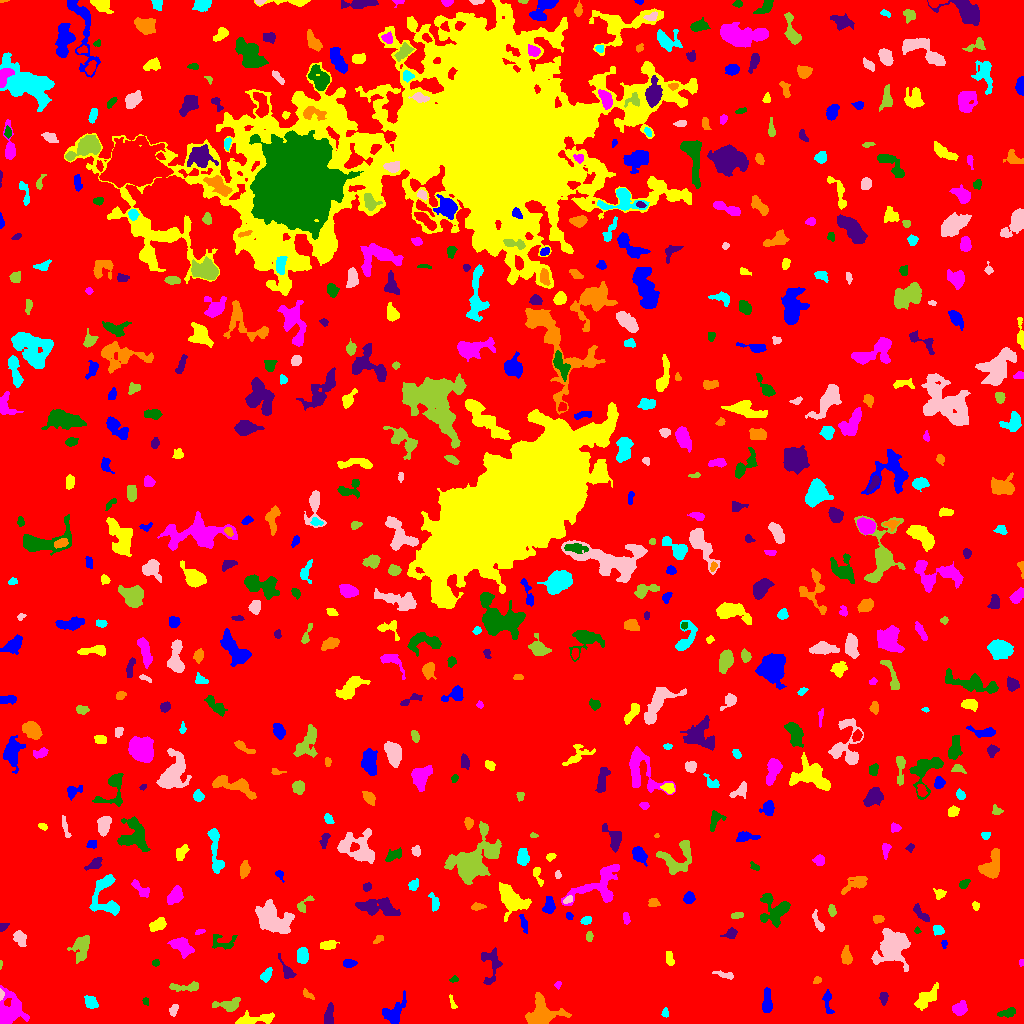

The data file committed next to this chart (first rows):
ID, X, Y, A, B, theta, total_flux, mu_max, mu_median, mu_mean, R_fwhm, R_e, R10, R90, x_start, x_end, y_start, y_end, area, greylevel
0, 514.1, 501.6, 302.4, 293.2, 0.3871, 1552598, 12.0, 1.0, 1.885, 92.1, 229.7, 87.1, 380.8, 0, 1023, 0, 1023, 823681, 1.885
1, 394.5, 10.61, 7.522, 3.934, 0.975, 743.0, 6.0, 2.0, 2.173, 6.024, 5.614, 2.111, 9.062, 382, 406, 0, 33, 342, 7.173
2, 254, 4.214, 11.43, 2.516, 0.09236, 796.0, 6.0, 2.0, 2.698, 6.507, 5.382, 2.111, 8.538, 235, 274, 0, 13, 295, 6.698
3, 8.843, 13.66, 9.083, 6.835, 1.384, 2587, 15.0, 4.0, 4.262, 3.656, 7.506, 2.646, 11.86, 0, 29, 0, 38, 607, 9.262
4, 1008, 10.79, 4.553, 1.992, 0.2391, 434.0, 6.0, 3.0, 3.239, 5.293, 3.742, 1.493, 5.781, 997, 1015, 6, 16, 134, 7.239
5, 329.2, 9.33, 5.511, 1.848, 1.436, 224.0, 4.0, 1.0, 1.295, 4.618, 3.909, 1.493, 6.155, 324, 333, 0, 21, 173, 6.295
6, 540.5, 9.001, 7.711, 6.683, 0.5625, 3647, 15.0, 5.0, 5.949, 7.899, 6.956, 2.821, 11.55, 525, 571, 0, 31, 613, 9.949
7, 665.1, 10.6, 2.278, 1.63, 1.545, 135.0, 4.0, 2.0, 2.288, 3.656, 2.394, 0.9772, 3.742, 661, 668, 6, 16, 59, 8.288
8, 173.4, 13.46, 2.949, 1.686, 1.287, 190.0, 5.0, 2.0, 2.111, 3.478, 2.821, 1.128, 4.222, 169, 178, 7, 19, 90, 7.111
9, 228.5, 18.4, 6.65, 2.919, 0.1276, 887.0, 12.0, 3.0, 3.711, 3.909, 4.37, 1.493, 7.485, 212, 240, 12, 26, 239, 7.711
10, 363.5, 18.59, 6.103, 2.258, -0.857, 245.0, 4.0, 1.0, 1.531, 4.983, 3.785, 1.493, 5.944, 354, 373, 6, 26, 160, 6.531
11, 767.1, 20.5, 6.19, 2.173, 1.565, 499.0, 6.0, 2.0, 2.388, 4.951, 4.184, 1.596, 6.794, 762, 772, 11, 36, 209, 7.388
12, 452.2, 20.2, 4.124, 1.189, -1.312, 79.0, 4.0, 1.0, 1.215, 2.585, 2.185, 0.7979, 3.613, 449, 457, 15, 29, 65, 7.215
13, 959.5, 14.45, 3.237, 2.645, 0.8966, 629.0, 9.0, 3.0, 3.514, 4.442, 3.7, 1.493, 5.944, 952, 967, 8, 23, 179, 9.514
14, 145.5, 22.84, 1.794, 1.367, -1.544, 74.0, 4.0, 1.0, 1.609, 2.585, 1.784, 0.5642, 3.09, 142, 148, 18, 26, 46, 6.609
15, 883.5, 26.51, 2.836, 1.904, 1.571, 154.0, 4.0, 2.0, 1.621, 3.909, 2.877, 0.9772, 4.583, 879, 888, 18, 31, 95, 7.621
16, 307.5, 29.04, 3.757, 1.595, -0.6952, 181.0, 4.0, 2.0, 2.351, 4.478, 2.932, 1.128, 4.37, 303, 314, 24, 35, 77, 6.351
17, 90.55, 21.27, 3.333, 2.685, -0.7998, 311.0, 5.0, 2.0, 2.073, 4.26, 3.785, 1.493, 5.698, 84, 98, 15, 28, 150, 7.073
18, 1.02, 28.89, 2.501, 1.037, 1.569, 199.0, 10.0, 4.0, 4.422, 2.523, 1.954, 0.5642, 3.09, 0, 4, 23, 35, 45, 16.42
19, 185, 36.22, 8.74, 1.973, 0.0131, 503.0, 5.0, 2.0, 2.528, 5.528, 4.583, 1.784, 6.956, 169, 198, 32, 42, 199, 7.528
20, 593.1, 36.84, 4.757, 2.93, 0.9652, 1000, 10.0, 3.0, 3.472, 5.726, 4.72, 1.784, 7.421, 585, 602, 27, 49, 288, 9.472
21, 827.6, 22.65, 6.304, 2.144, -1.459, 224.0, 4.0, 1.0, 1.514, 4.297, 3.432, 1.262, 5.836, 822, 834, 10, 34, 148, 7.514
22, 926.3, 25.66, 7.329, 3.159, 0.7301, 700.0, 5.0, 2.0, 2.215, 6.887, 5.726, 2.185, 8.575, 914, 938, 13, 41, 316, 7.215
23, 557.7, 38.25, 1.741, 1.429, 1.339, 73.0, 4.0, 1.0, 1.587, 2.585, 1.871, 0.5642, 3.09, 554, 561, 34, 42, 46, 6.587
24, 453.5, 43.91, 1.944, 1.328, 0.1386, 94.0, 4.0, 2.0, 1.88, 2.877, 1.871, 0.7979, 3.192, 449, 458, 41, 48, 50, 6.88
25, 492.1, 59.82, 10.26, 4.45, 1.486, 550.0, 5.0, 1.0, 1.667, 4.478, 5.232, 1.871, 8.74, 481, 502, 39, 76, 330, 6.667
26, 817, 43.17, 2.07, 1.525, 0.9918, 103.0, 4.0, 2.0, 1.839, 3.241, 2.185, 0.7979, 3.432, 813, 821, 40, 47, 56, 8.839
27, 266.5, 48.61, 3.569, 2.094, 0.957, 340.0, 6.0, 3.0, 2.72, 4.652, 3.478, 1.262, 5.382, 260, 272, 41, 56, 125, 7.72
28, 724.5, 48.58, 5.822, 1.536, -0.2422, 257.0, 5.0, 2.0, 2.315, 3.29, 3.478, 1.262, 5.352, 712, 733, 44, 53, 111, 6.315
29, 0.5405, 59.85, 2.091, 0.6587, 1.54, 74.0, 7.0, 3.0, 3.083, 1.784, 1.382, 0.5642, 2.257, 0, 2, 54, 63, 24, 8.083
30, 28.98, 38.59, 13.58, 6.101, -0.3972, 1997, 7.0, 3.0, 3.252, 9.15, 8.019, 3.192, 12.26, 7, 49, 20, 56, 614, 7.252
31, 349.1, 60.19, 3.307, 1.685, 0.003013, 176.0, 3.0, 2.0, 1.676, 4.514, 3.038, 1.262, 4.514, 343, 357, 56, 64, 105, 6.676
32, 669.4, 64.38, 3.684, 1.79, -1.278, 164.0, 4.0, 2.0, 1.533, 4.406, 3.241, 1.128, 4.754, 666, 674, 58, 72, 107, 6.533
33, 1021, 60.76, 1.657, 1.265, -1.531, 86.0, 4.0, 3.0, 2.457, 2.877, 1.871, 0.7979, 2.764, 1019, 1023, 57, 64, 35, 8.457
34, 155.5, 60.4, 1.91, 1.463, 1.2046287440692038e-12, 80.0, 3.0, 2.0, 1.6, 2.985, 2.185, 0.7979, 3.338, 152, 159, 57, 64, 50, 6.6
35, 287.2, 52.17, 6.225, 2.211, -1.06, 131.0, 3.0, 1.0, 0.8291, 2.706, 3.385, 1.128, 5.293, 278, 296, 45, 70, 158, 5.829
36, 846.3, 66.81, 4.364, 2.081, -1.412, 289.0, 4.0, 2.0, 1.784, 5.412, 3.785, 1.493, 5.781, 841, 852, 59, 78, 162, 6.784
37, 302.6, 67.76, 3.612, 2.451, 1.518, 421.0, 5.0, 2.0, 2.392, 5.015, 3.785, 1.596, 5.997, 297, 308, 60, 76, 176, 7.392
38, 892.5, 77.37, 8.133, 6.348, 0.9754, 6299, 27.0, 5.0, 7.24, 6.84, 7.59, 2.821, 13.34, 871, 910, 52, 95, 870, 11.24
39, 81.56, 75.98, 6.842, 3.771, 1.388, 1234, 8.0, 3.0, 3.608, 6.979, 5.585, 2.257, 9.027, 67, 89, 60, 88, 342, 7.608
40, 808.7, 72.77, 7.059, 1.997, 0.1056, 288.0, 5.0, 1.0, 1.6, 3.432, 3.7, 1.382, 6.103, 799, 827, 68, 77, 180, 6.6
41, 943.8, 80.07, 1.987, 1.459, 1.539, 85.0, 5.0, 1.0, 1.848, 1.954, 1.871, 0.5642, 3.29, 941, 947, 75, 83, 46, 6.848
42, 327.9, 78.12, 4.127, 2.039, 0.06788, 293.0, 4.0, 2.0, 2.078, 5.585, 3.7, 1.493, 5.642, 320, 339, 74, 83, 141, 7.078
43, 182.4, 77.24, 5.347, 3.104, -0.6329, 905.0, 8.0, 3.0, 2.997, 5.997, 4.853, 1.871, 7.838, 167, 194, 65, 86, 302, 7.997
44, 222.9, 80.76, 6.931, 4.229, -0.2068, 293.0, 4.0, 1.0, 1.472, 5.323, 4.146, 1.493, 6.58, 212, 237, 74, 89, 199, 6.472
45, 730.9, 89.76, 3.281, 2.309, 0.3506, 310.0, 5.0, 3.0, 2.696, 4.37, 3.338, 1.382, 5.078, 720, 737, 85, 96, 115, 7.696
46, 378.2, 83.61, 3.003, 1.431, 0.5509, 100.0, 3.0, 1.0, 1.449, 3.241, 2.523, 0.9772, 3.909, 373, 383, 80, 88, 69, 7.449
47, 938.6, 92.79, 2.467, 1.955, -0.2803, 258.0, 7.0, 2.0, 2.554, 3.192, 2.706, 0.9772, 4.37, 933, 944, 88, 98, 101, 8.554
48, 19.39, 85.9, 3.062, 2.464, -1.108, 388.0, 7.0, 2.0, 2.31, 3.868, 3.385, 1.382, 5.47, 13, 26, 77, 93, 168, 8.31
49, 589.5, 87.0, 2.48, 1.544, 1.505, 223.0, 8.0, 3.0, 3.279, 2.877, 2.394, 0.9772, 3.989, 586, 593, 82, 92, 68, 7.279
50, 624.4, 85.58, 2.784, 1.52, -0.57, 109.0, 5.0, 1.0, 1.603, 1.954, 2.394, 0.7979, 3.949, 620, 630, 81, 89, 68, 6.603
51, 524, 99.4, 5.019, 1.558, -1.291, 318.0, 5.0, 3.0, 2.944, 4.687, 3.523, 1.493, 5.293, 519, 527, 90, 109, 108, 9.944
52, 157.7, 98.76, 4.098, 2.379, 0.4101, 538.0, 7.0, 3.0, 2.989, 4.754, 3.909, 1.493, 6.18, 149, 166, 92, 106, 180, 7.989
53, 199.8, 91.64, 2.206, 1.124, 0.197, 135.0, 6.0, 2.0, 2.7, 2.764, 2.034, 0.7979, 3.141, 195, 205, 89, 94, 50, 9.7
54, 917.4, 92.41, 1.465, 1.163, -0.01327, 81.0, 6.0, 2.0, 2.132, 2.257, 1.596, 0.5642, 2.523, 914, 921, 90, 97, 38, 8.132
55, 2.424, 96.65, 2.404, 1.655, 0.752, 139.0, 5.0, 2.0, 2.106, 2.985, 2.394, 0.9772, 3.827, 0, 9, 92, 100, 66, 7.106
56, 878.3, 104.6, 2.404, 1.745, 0.2748, 134.0, 5.0, 1.0, 1.576, 2.706, 2.523, 0.9772, 3.989, 873, 884, 100, 108, 85, 7.576
57, 586.1, 103, 2.852, 1.852, 0.3143, 193.0, 4.0, 2.0, 2.325, 4.514, 3.038, 1.128, 4.478, 580, 591, 99, 107, 83, 7.325
58, 818.1, 100.6, 5.973, 1.81, -1.144, 289.0, 5.0, 2.0, 2.223, 4.068, 3.568, 1.382, 5.614, 812, 824, 92, 114, 130, 7.223
59, 737.1, 108.1, 3.182, 1.529, 0.1394, 173.0, 4.0, 2.0, 2.218, 4.334, 2.821, 1.128, 4.297, 731, 743, 105, 111, 78, 7.218
... 589 more rows
